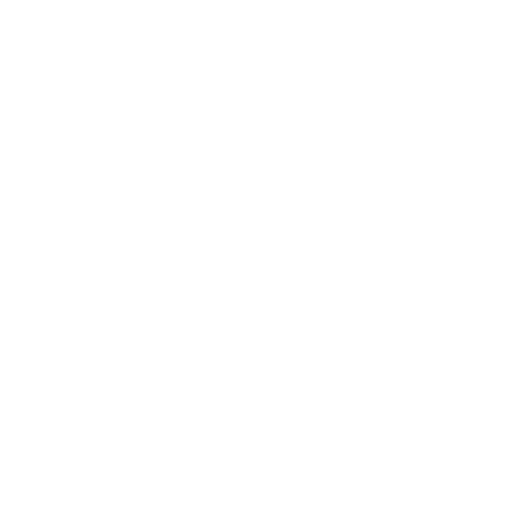
t = 0.00 s
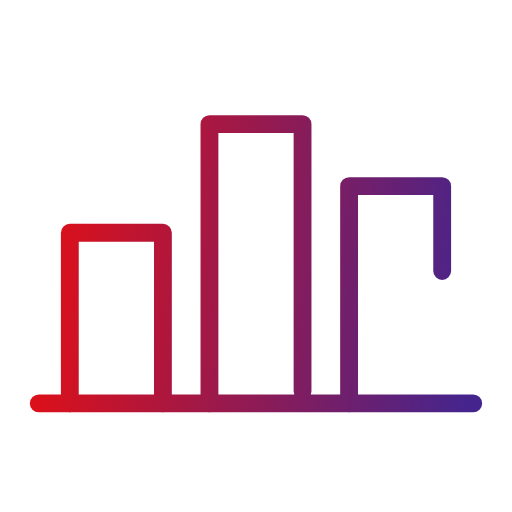
t = 0.59 s
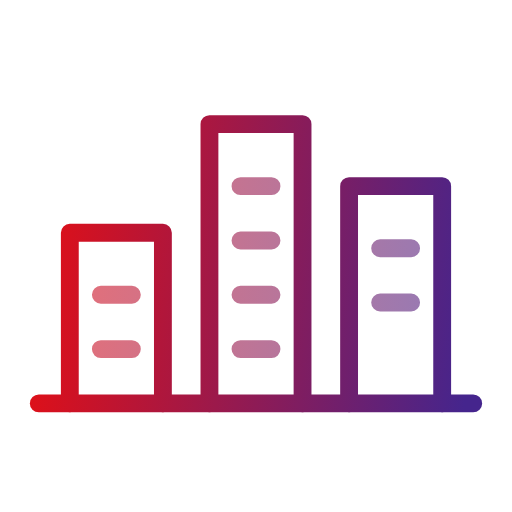
t = 1.16 s
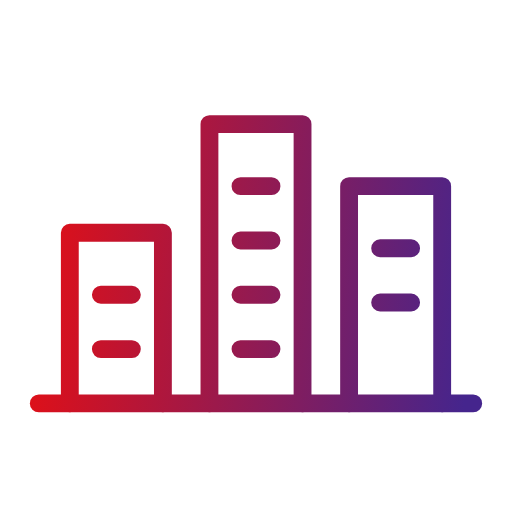
t = 1.86 s
t = 2.24 s: frame unchanged from t = 1.86 s, image omitted
t = 2.43 s: frame unchanged from t = 1.86 s, image omitted

The animated SVG that drew these frames (rendered in a browser with its animation timeline set to each time). Animation: 6 SMIL elements (animate=6); one cycle of 3.50 s, repeats indefinitely.

<svg xmlns="http://www.w3.org/2000/svg" viewBox="27 27 66 66" width="120" height="120">
<defs><linearGradient id="g" gradientUnits="userSpaceOnUse" x1="31" y1="56.7" x2="89" y2="63.300000000000004"><stop offset="0" stop-color="#e40f14"/><stop offset="1" stop-color="#45258d"/></linearGradient></defs>

<g fill="none" stroke="url(#g)" stroke-width="2.3" stroke-linecap="round" stroke-linejoin="round" transform="translate(60 60) scale(1) translate(-60 -63)">

<path pathLength="1" stroke-dasharray="1 2" stroke-dashoffset="1" d="M32 82h56"><animate attributeName="stroke-dashoffset" values="1;1;0;0" keyTimes="0;0;0.0643;1" dur="3.5s" repeatCount="indefinite"/></path>
<path pathLength="1" stroke-dasharray="1 2" stroke-dashoffset="1" d="M36 82V60h12V82"><animate attributeName="stroke-dashoffset" values="1;1;0;0" keyTimes="0;0.0214;0.1286;1" dur="3.5s" repeatCount="indefinite"/></path><path pathLength="1" stroke-dasharray="1 2" stroke-dashoffset="1" d="M54 82V46h12V82"><animate attributeName="stroke-dashoffset" values="1;1;0;0" keyTimes="0;0.0514;0.1714;1" dur="3.5s" repeatCount="indefinite"/></path><path pathLength="1" stroke-dasharray="1 2" stroke-dashoffset="1" d="M72 82V54h12V82"><animate attributeName="stroke-dashoffset" values="1;1;0;0" keyTimes="0;0.0857;0.1971;1" dur="3.5s" repeatCount="indefinite"/></path>
<g><animate attributeName="opacity" values="1;1;0.2;1;0.2;1;1" keyTimes="0;0.3;0.3214;0.3429;0.3643;0.3857;1" dur="3.5s" repeatCount="indefinite"/><path pathLength="1" stroke-dasharray="1 2" stroke-dashoffset="1" d="M40 68h4M40 75h4M58 54h4M58 61h4M58 68h4M58 75h4M76 62h4M76 69h4"><animate attributeName="stroke-dashoffset" values="1;1;0;0" keyTimes="0;0.1929;0.2786;1" dur="3.5s" repeatCount="indefinite"/></path></g>
</g></svg>
